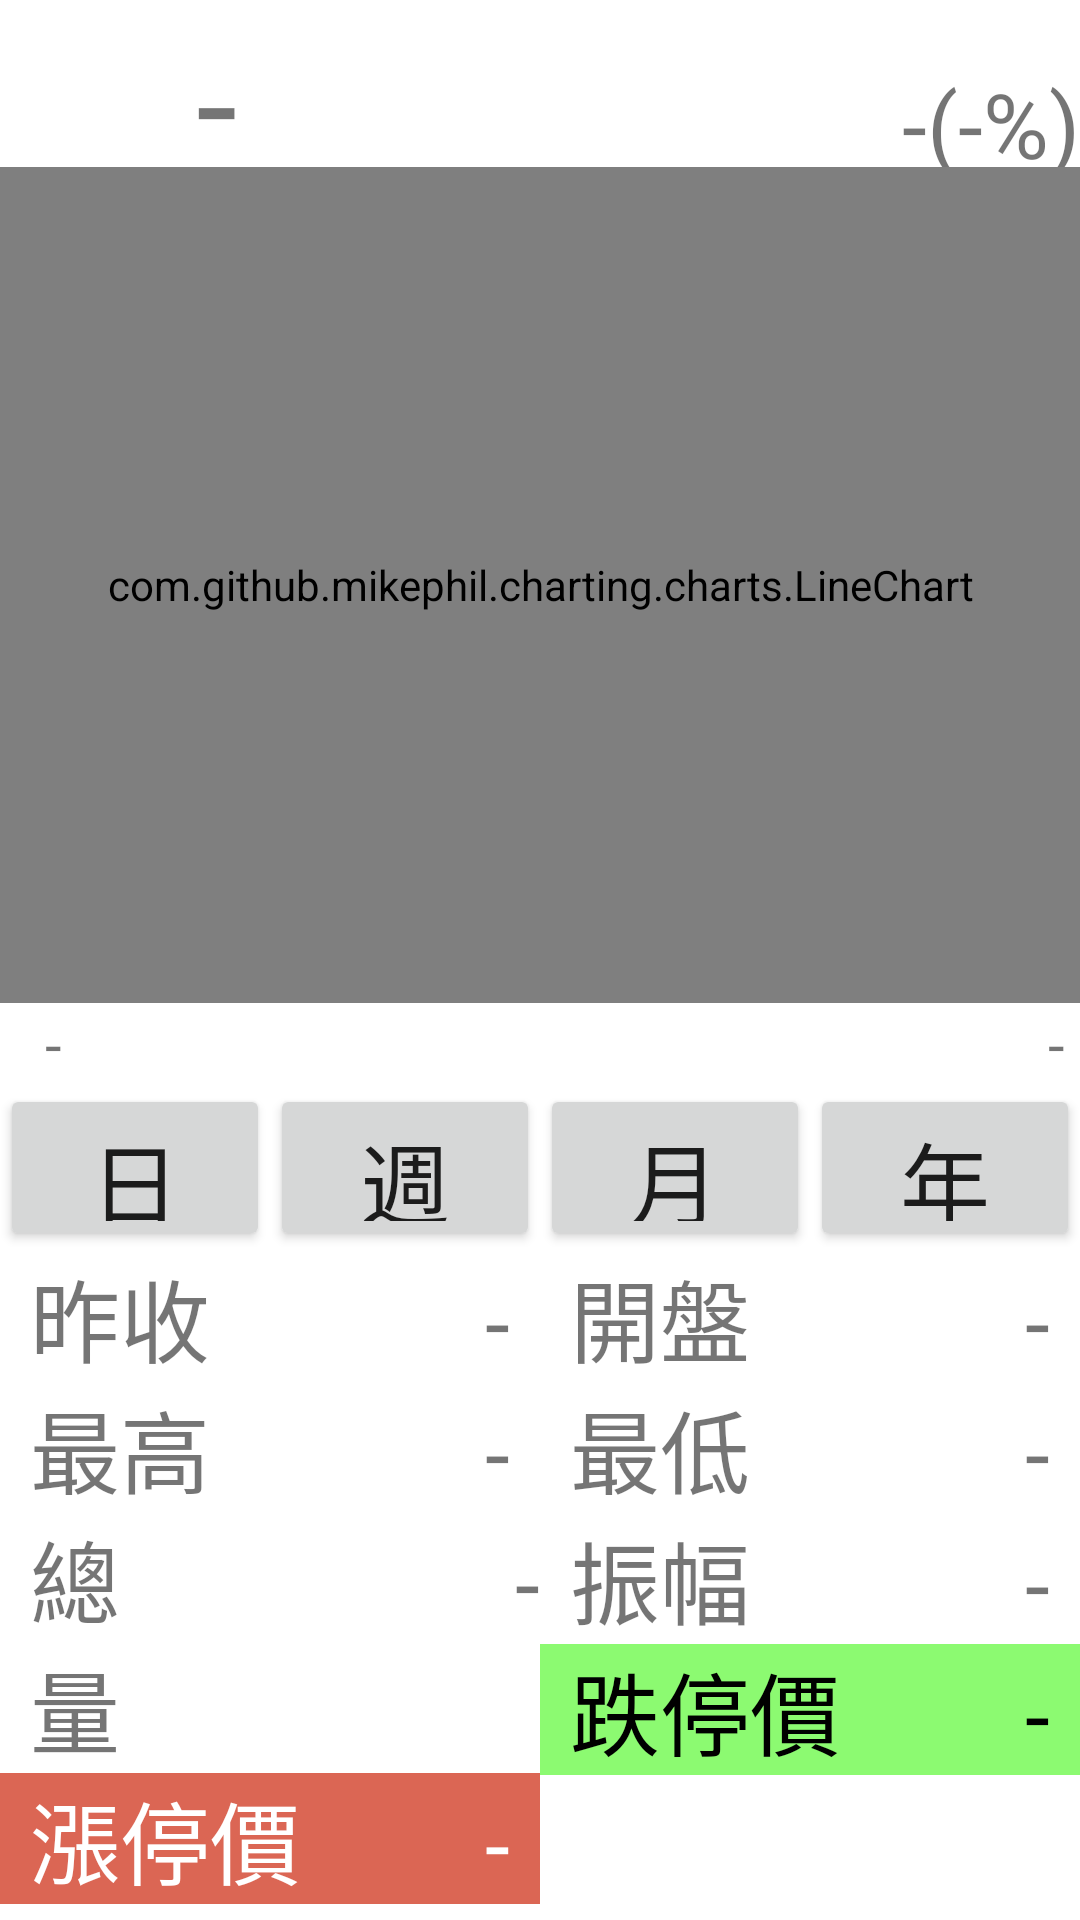

Write the Android layout XML for this screen, with the resource values it uses.
<!-- AndroidManifest.xml: application theme Theme.Predi -->
<!-- res/layout/fragment_chart.xml -->
<?xml version="1.0" encoding="utf-8"?>
<LinearLayout
    xmlns:android="http://schemas.android.com/apk/res/android"
    xmlns:tools="http://schemas.android.com/tools"
    android:layout_width="match_parent"
    android:layout_height="match_parent"
    android:orientation="vertical"
    tools:context=".ui.chart.ChartFragment">

    <LinearLayout
        android:layout_width="match_parent"
        android:layout_height="0dp"
        android:layout_weight="10"
        android:orientation="horizontal">

        <TextView
            android:id="@+id/chart_current_price"
            android:layout_width="0dp"
            android:layout_height="wrap_content"
            android:layout_weight="1"
            android:textSize="50sp"
            android:text="-"
            android:gravity="center"/>

        <TextView
            android:id="@+id/chart_change"
            android:layout_width="0dp"
            android:layout_height="wrap_content"
            android:layout_weight="1.5"
            android:textSize="30dp"
            android:gravity="right"
            android:text="-(-%)"/>


    </LinearLayout>

    <com.github.mikephil.charting.charts.LineChart
        android:id="@+id/lineChart"
        android:layout_width="match_parent"
        android:layout_height="0dp"
        android:layout_weight="50"/>

    <LinearLayout
        android:layout_width="match_parent"
        android:layout_height="wrap_content"
        android:orientation="horizontal">

        <TextView
            android:id="@+id/chart_start"
            android:layout_width="0dp"
            android:layout_height="wrap_content"
            android:layout_weight="1"
            android:text="-"
            android:textSize="20sp"
            android:layout_marginHorizontal="15dp"/>

        <TextView
            android:id="@+id/chart_end"
            android:layout_width="0dp"
            android:layout_height="wrap_content"
            android:layout_weight="1"
            android:text="-"
            android:textSize="20sp"
            android:gravity="right"
            android:layout_marginHorizontal="5dp"/>

    </LinearLayout>

    <LinearLayout
        android:layout_width="match_parent"
        android:layout_height="0dp"
        android:layout_weight="10"
        android:orientation="horizontal">



        <Button
            android:id="@+id/chart_day"
            android:layout_width="0dp"
            android:layout_height="match_parent"
            android:layout_weight="1"
            android:text="日"
            android:textSize="30sp"/>

        <Button
            android:id="@+id/chart_week"
            android:layout_width="0dp"
            android:layout_height="match_parent"
            android:layout_weight="1"
            android:text="週"
            android:textSize="30sp"/>

        <Button
            android:id="@+id/chart_month"
            android:layout_width="0dp"
            android:layout_height="match_parent"
            android:layout_weight="1"
            android:text="月"
            android:textSize="30sp"/>
        <Button
            android:id="@+id/chart_year"
            android:layout_width="0dp"
            android:layout_height="match_parent"
            android:layout_weight="1"
            android:text="年"
            android:textSize="30sp"/>

    </LinearLayout>

    <LinearLayout
        android:layout_width="match_parent"
        android:layout_height="0dp"
        android:layout_weight="40">

        <LinearLayout
            android:layout_width="0dp"
            android:layout_height="wrap_content"
            android:layout_weight="1"
            android:orientation="vertical">

            <LinearLayout
                android:layout_width="match_parent"
                android:layout_height="wrap_content">

                <TextView
                    android:layout_width="0dp"
                    android:layout_height="wrap_content"
                    android:layout_weight="1"
                    android:text="@string/chart_previous_close"
                    android:textSize="30sp"
                    android:layout_marginHorizontal="10dp"/>

                <TextView
                    android:id="@+id/chart_pre_price"
                    android:layout_width="0dp"
                    android:layout_height="wrap_content"
                    android:layout_weight="1"
                    android:text="-"
                    android:textSize="30sp"
                    android:gravity="right"
                    android:layout_marginHorizontal="10dp"/>

            </LinearLayout>

            <LinearLayout
                android:layout_width="match_parent"
                android:layout_height="wrap_content">

                <TextView
                    android:layout_width="0dp"
                    android:layout_height="wrap_content"
                    android:layout_weight="1"
                    android:text="@string/chart_high"
                    android:textSize="30sp"
                    android:layout_marginHorizontal="10dp"/>

                <TextView
                    android:id="@+id/chart_high"
                    android:layout_width="0dp"
                    android:layout_height="wrap_content"
                    android:layout_weight="1"
                    android:text="-"
                    android:textSize="30sp"
                    android:gravity="right"
                    android:layout_marginHorizontal="10dp"/>

            </LinearLayout>

            <LinearLayout
                android:layout_width="match_parent"
                android:layout_height="wrap_content">

                <TextView
                    android:layout_width="0dp"
                    android:layout_height="wrap_content"
                    android:layout_weight="1"
                    android:text="@string/chart_volume"
                    android:textSize="30sp"
                    android:layout_marginHorizontal="10dp"/>

                <TextView
                    android:id="@+id/chart_volume"
                    android:layout_width="0dp"
                    android:layout_height="wrap_content"
                    android:layout_weight="2"
                    android:text="-"
                    android:textSize="30sp"
                    android:gravity="right" />

            </LinearLayout>

            <LinearLayout
                android:layout_width="match_parent"
                android:layout_height="wrap_content"
                android:background="#DB6654">

                <TextView
                    android:layout_width="0dp"
                    android:layout_height="wrap_content"
                    android:layout_weight="2"
                    android:text="@string/chart_limitUp"
                    android:textSize="30sp"
                    android:layout_marginHorizontal="10dp"
                    android:textColor="@color/white"/>

                <TextView
                    android:id="@+id/chart_limitUp"
                    android:layout_width="0dp"
                    android:layout_height="wrap_content"
                    android:layout_weight="1"
                    android:text="-"
                    android:textSize="30sp"
                    android:gravity="right"
                    android:layout_marginHorizontal="10dp"
                    android:textColor="@color/white"/>


            </LinearLayout>


        </LinearLayout>

        <LinearLayout
            android:layout_width="0dp"
            android:layout_height="wrap_content"
            android:layout_weight="1"
            android:orientation="vertical">

            <LinearLayout
                android:layout_width="match_parent"
                android:layout_height="wrap_content">

                <TextView
                    android:layout_width="0dp"
                    android:layout_height="wrap_content"
                    android:layout_weight="1"
                    android:text="@string/chart_value"
                    android:textSize="30sp"
                    android:layout_marginHorizontal="10dp"/>

                <TextView
                    android:id="@+id/chart_open"
                    android:layout_width="0dp"
                    android:layout_height="wrap_content"
                    android:layout_weight="1"
                    android:text="-"
                    android:textSize="30sp"
                    android:gravity="right"
                    android:layout_marginHorizontal="10dp"/>


            </LinearLayout>

            <LinearLayout
                android:layout_width="match_parent"
                android:layout_height="wrap_content">

                <TextView
                    android:layout_width="0dp"
                    android:layout_height="wrap_content"
                    android:layout_weight="1"
                    android:text="@string/chart_low"
                    android:textSize="30sp"
                    android:layout_marginHorizontal="10dp"/>

                <TextView
                    android:id="@+id/chart_low"
                    android:layout_width="0dp"
                    android:layout_height="wrap_content"
                    android:layout_weight="1"
                    android:text="-"
                    android:textSize="30sp"
                    android:gravity="right"
                    android:layout_marginHorizontal="10dp"/>

            </LinearLayout>

            <LinearLayout
                android:layout_width="match_parent"
                android:layout_height="wrap_content">

                <TextView
                    android:layout_width="0dp"
                    android:layout_height="wrap_content"
                    android:layout_weight="1"
                    android:text="@string/chart_amplitude"
                    android:textSize="30sp"
                    android:layout_marginHorizontal="10dp"/>

                <TextView
                    android:id="@+id/chart_amplitude"
                    android:layout_width="0dp"
                    android:layout_height="wrap_content"
                    android:layout_weight="1"
                    android:text="-"
                    android:textSize="30sp"
                    android:gravity="right"
                    android:layout_marginHorizontal="10dp"/>


            </LinearLayout>

            <LinearLayout
                android:layout_width="match_parent"
                android:layout_height="wrap_content"
                android:background="#8CFA71">

                <TextView
                    android:layout_width="0dp"
                    android:layout_height="wrap_content"
                    android:layout_weight="2"
                    android:text="@string/chart_limitDown"
                    android:textSize="30sp"
                    android:layout_marginHorizontal="10dp"
                    android:textColor="@color/black"/>

                <TextView
                    android:id="@+id/chart_limitDown"
                    android:layout_width="0dp"
                    android:layout_height="wrap_content"
                    android:layout_weight="1"
                    android:text="-"
                    android:textSize="30sp"
                    android:gravity="right"
                    android:layout_marginHorizontal="10dp"
                    android:textColor="@color/black"/>


            </LinearLayout>





        </LinearLayout>








    </LinearLayout>






</LinearLayout>
<!-- resources referenced by this layout -->
<resources>
  <color name="black">#FF000000</color>
  <color name="white">#FFFFFFFF</color>
  <string name="chart_amplitude">振幅</string>
  <string name="chart_high">最高</string>
  <string name="chart_limitDown">跌停價</string>
      ///Intro
  <string name="chart_limitUp">漲停價</string>
  <string name="chart_low">最低</string>
  <string name="chart_previous_close">昨收</string>
  <string name="chart_value">開盤</string>
  <string name="chart_volume">總量</string>
  <style name="Theme.Predi" parent="Theme.MaterialComponents.DayNight.DarkActionBar">
          
          <item name="colorPrimary">@color/purple_500</item>
          <item name="colorPrimaryVariant">@color/purple_700</item>
          <item name="colorOnPrimary">@color/white</item>
          
          <item name="colorSecondary">@color/teal_200</item>
          <item name="colorSecondaryVariant">@color/teal_700</item>
          <item name="colorOnSecondary">@color/black</item>
          
          <item name="android:statusBarColor" tools:targetApi="l">?attr/colorPrimaryVariant</item>
          
      </style>
  <color name="purple_500">#FF6200EE</color>
  <color name="purple_700">#FF3700B3</color>
  <color name="teal_200">#FF03DAC5</color>
  <color name="teal_700">#FF018786</color>
</resources>
